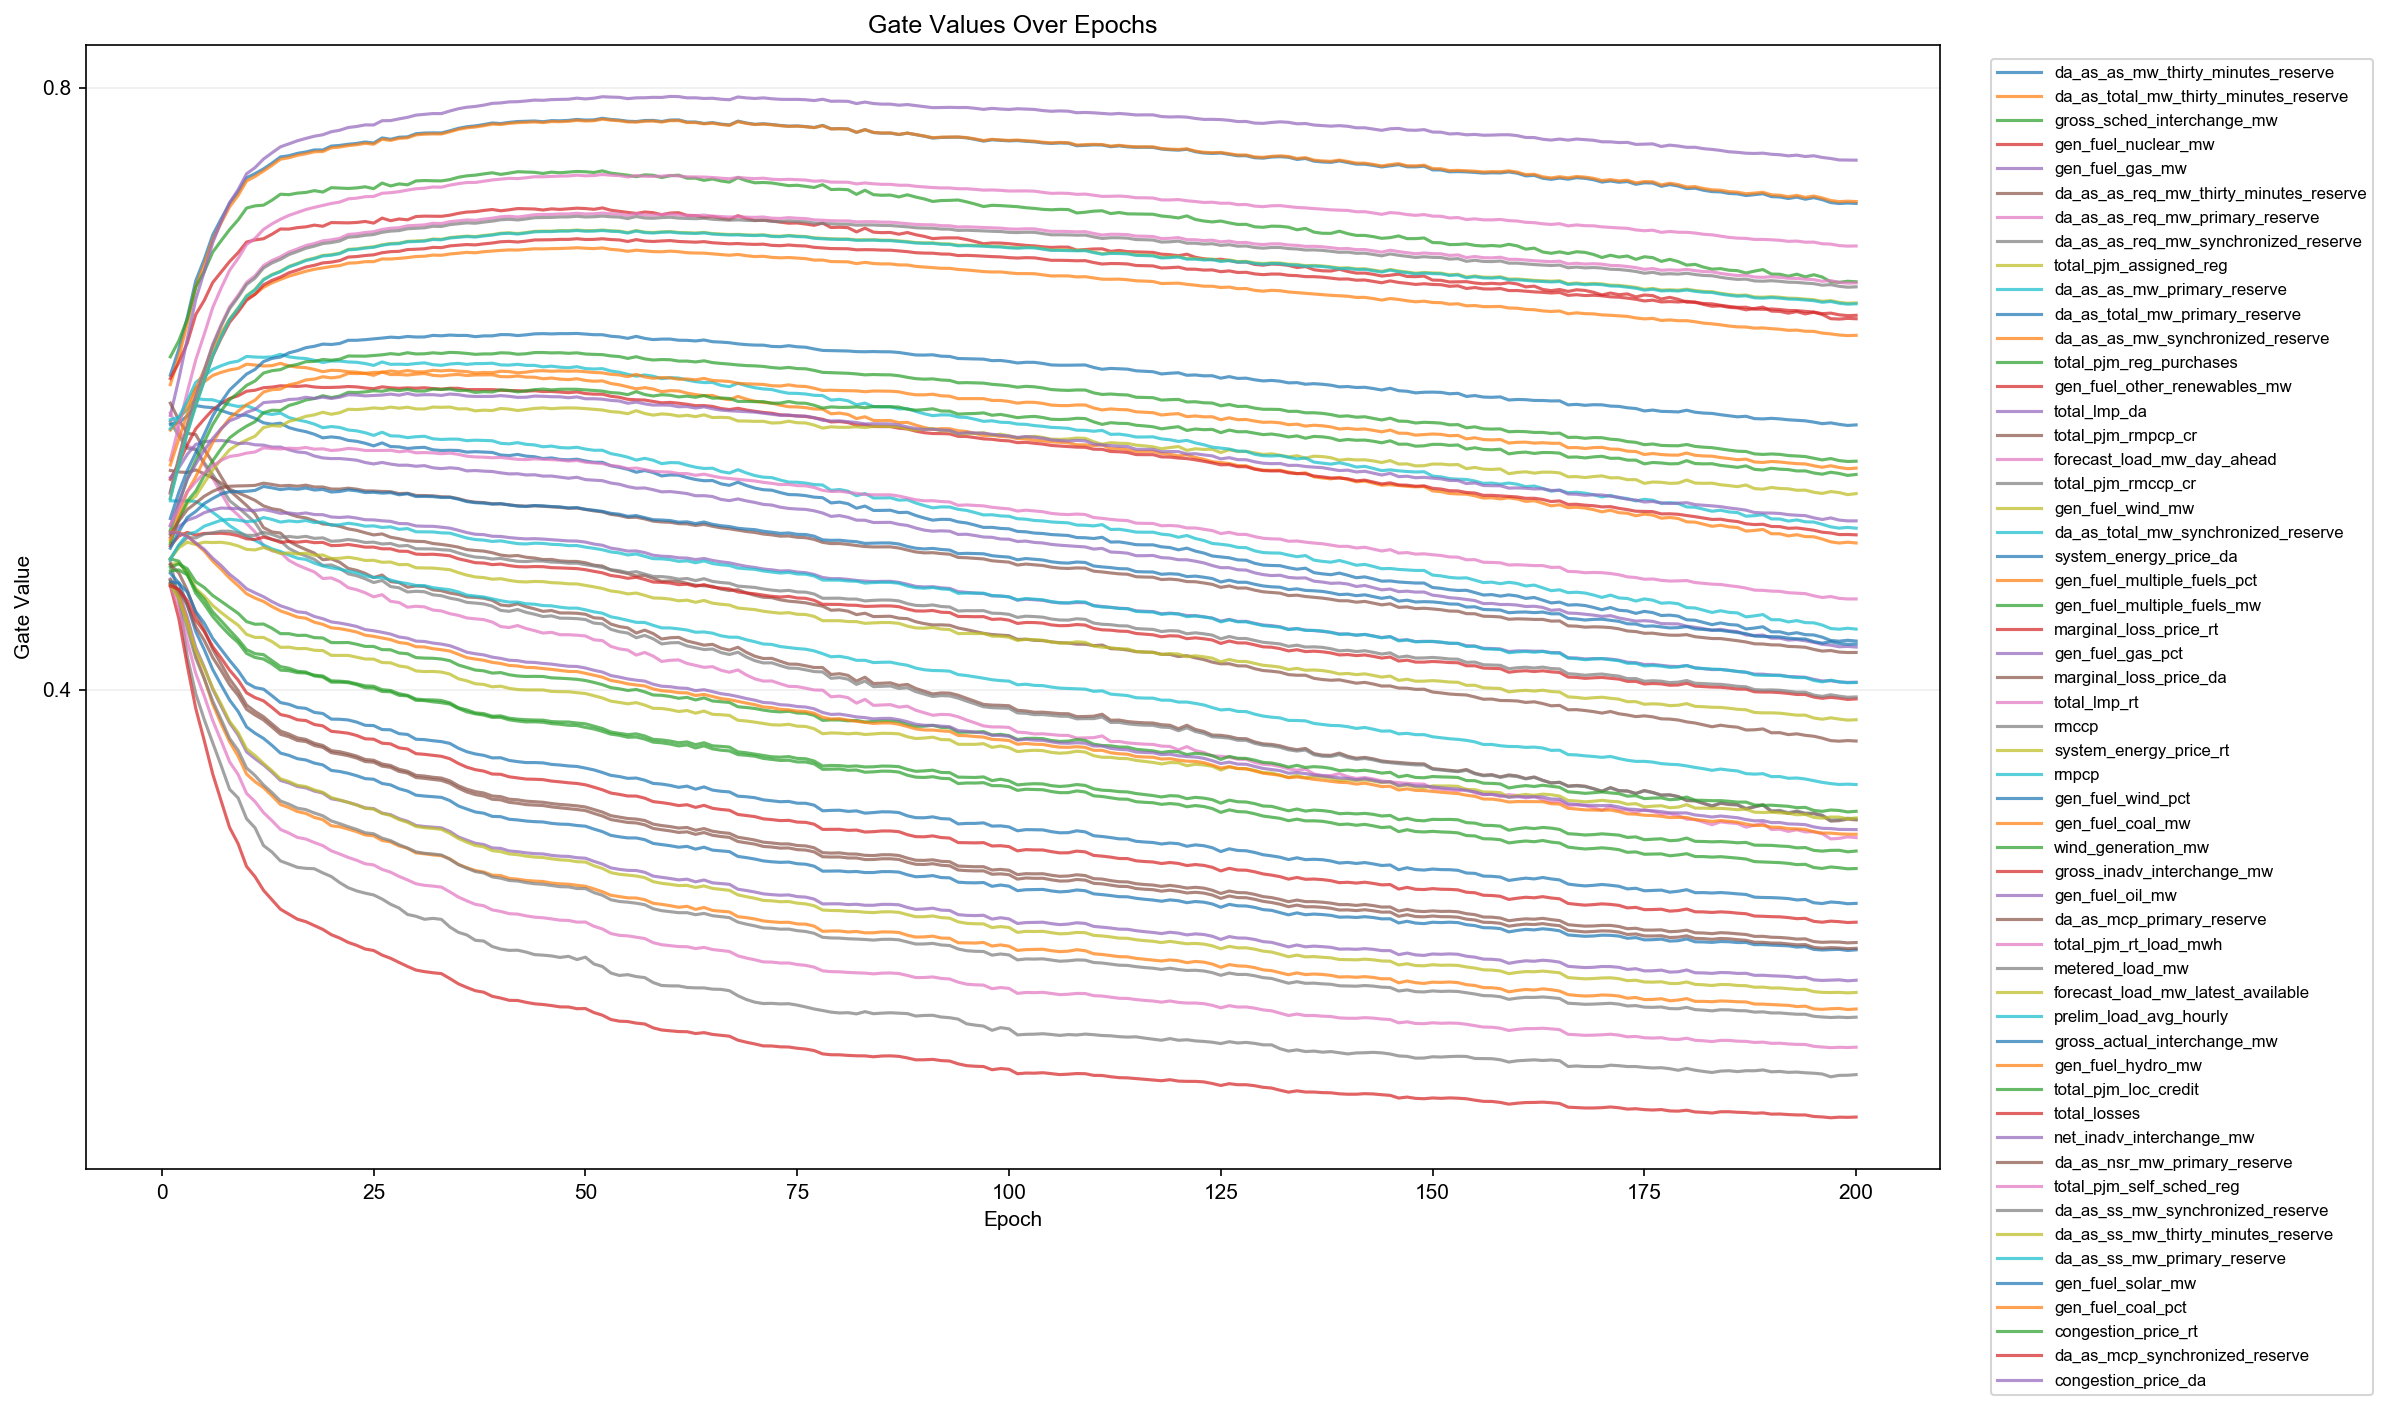

Source data for this figure (header and first rows):
epoch, feature_index, feature, gate
1, 1, da_as_as_mw_thirty_minutes_reserve, 0.609
1, 2, da_as_total_mw_thirty_minutes_reserve, 0.6027
1, 3, gross_sched_interchange_mw, 0.6212
1, 4, gen_fuel_nuclear_mw, 0.6067
1, 5, gen_fuel_gas_mw, 0.5822
1, 6, da_as_as_req_mw_thirty_minutes_reserve, 0.5904
1, 7, da_as_as_req_mw_primary_reserve, 0.5838
1, 8, da_as_as_req_mw_synchronized_reserve, 0.5782
1, 9, total_pjm_assigned_reg, 0.4831
1, 10, da_as_as_mw_primary_reserve, 0.5794
1, 11, da_as_total_mw_primary_reserve, 0.5762
1, 12, da_as_as_mw_synchronized_reserve, 0.5724
1, 13, total_pjm_reg_purchases, 0.4869
1, 14, gen_fuel_other_renewables_mw, 0.5397
1, 15, total_lmp_da, 0.4734
1, 16, total_pjm_rmpcp_cr, 0.5456
1, 17, forecast_load_mw_day_ahead, 0.5525
1, 18, total_pjm_rmccp_cr, 0.4851
1, 19, gen_fuel_wind_mw, 0.4984
1, 20, da_as_total_mw_synchronized_reserve, 0.5734
1, 21, system_energy_price_da, 0.4773
1, 22, gen_fuel_multiple_fuels_pct, 0.4726
1, 23, gen_fuel_multiple_fuels_mw, 0.4813
1, 24, marginal_loss_price_rt, 0.469
1, 25, gen_fuel_gas_pct, 0.5409
1, 26, marginal_loss_price_da, 0.4831
1, 27, total_lmp_rt, 0.4693
1, 28, rmccp, 0.4727
1, 29, system_energy_price_rt, 0.4696
1, 30, rmpcp, 0.5255
1, 31, gen_fuel_wind_pct, 0.4716
1, 32, gen_fuel_coal_mw, 0.5493
1, 33, wind_generation_mw, 0.4969
1, 34, gross_inadv_interchange_mw, 0.5306
1, 35, gen_fuel_oil_mw, 0.5011
1, 36, da_as_mcp_primary_reserve, 0.4707
1, 37, total_pjm_rt_load_mwh, 0.5304
1, 38, metered_load_mw, 0.5316
1, 39, forecast_load_mw_latest_available, 0.5275
1, 40, prelim_load_avg_hourly, 0.5268
1, 41, gross_actual_interchange_mw, 0.5137
1, 42, gen_fuel_hydro_mw, 0.4999
1, 43, total_pjm_loc_credit, 0.5059
1, 44, total_losses, 0.4954
1, 45, net_inadv_interchange_mw, 0.5089
1, 46, da_as_nsr_mw_primary_reserve, 0.5031
1, 47, total_pjm_self_sched_reg, 0.5092
1, 48, da_as_ss_mw_synchronized_reserve, 0.4869
1, 49, da_as_ss_mw_thirty_minutes_reserve, 0.4868
1, 50, da_as_ss_mw_primary_reserve, 0.4865
1, 51, gen_fuel_solar_mw, 0.4939
1, 52, gen_fuel_coal_pct, 0.5048
1, 53, congestion_price_rt, 0.4788
1, 54, da_as_mcp_synchronized_reserve, 0.4689
1, 55, congestion_price_da, 0.5044
2, 1, da_as_as_mw_thirty_minutes_reserve, 0.6262
2, 2, da_as_total_mw_thirty_minutes_reserve, 0.6211
2, 3, gross_sched_interchange_mw, 0.6318
2, 4, gen_fuel_nuclear_mw, 0.6173
2, 5, gen_fuel_gas_mw, 0.6063
... 10,940 more rows
